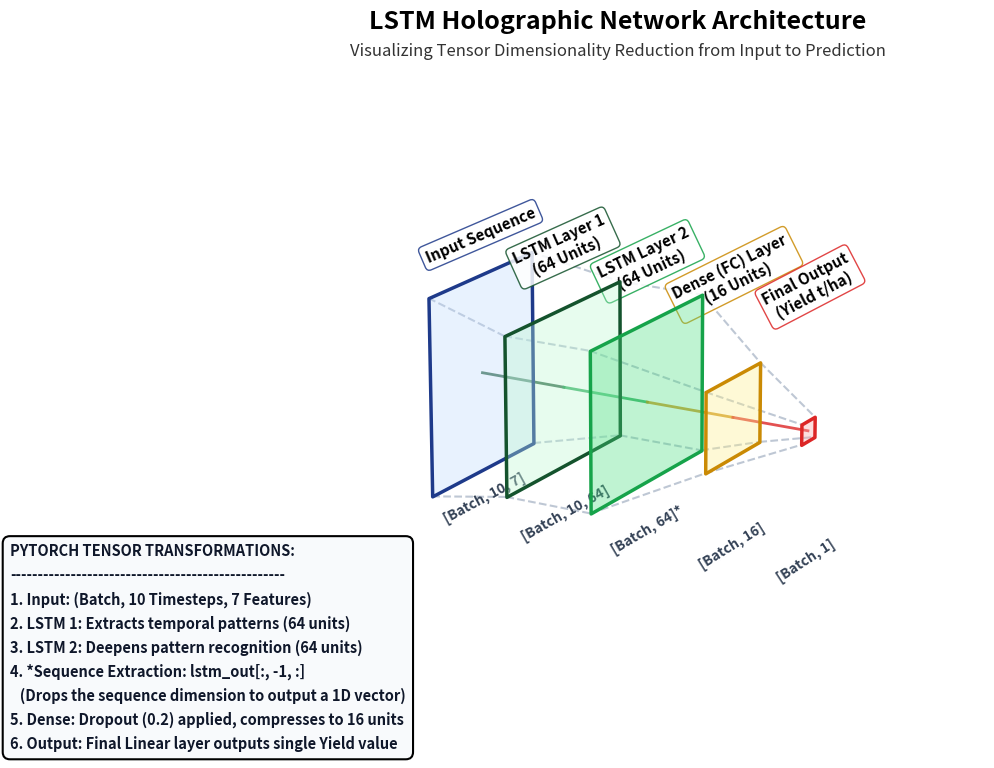

Write the Python code that produced this figure.
import matplotlib.pyplot as plt
from mpl_toolkits.mplot3d.art3d import Poly3DCollection
import numpy as np
import matplotlib.patches as mpatches

def generate_3d_glass_pane_architecture():
    print("Generating 3D Holographic Glass-Pane Architecture Diagram...")
    
    fig = plt.figure(figsize=(16, 9), dpi=300)
    ax = fig.add_subplot(111, projection='3d')
    ax.set_axis_off() # Hide axes for clean floating aesthetic
    
    # ==========================================
    # 1. DEFINE THE TENSOR PANES (LAYERS)
    # ==========================================
    # Format: (X_pos, Width(Y), Height(Z), FaceColor, EdgeColor, Title, TensorShape)
    # The physical area (Width x Height) visually scales with the number of neurons
    layers = [
        (0,  7.0, 10.0, '#bfdbfe', '#1e3a8a', 'Input Sequence', '[Batch, 10, 7]'),
        (7,  8.0,  8.0, '#bbf7d0', '#14532d', 'LSTM Layer 1\n(64 Units)', '[Batch, 10, 64]'),
        (14, 8.0,  8.0, '#4ade80', '#16a34a', 'LSTM Layer 2\n(64 Units)', '[Batch, 64]*'),
        (21, 4.0,  4.0, '#fef08a', '#ca8a04', 'Dense (FC) Layer\n(16 Units)', '[Batch, 16]'),
        (27, 1.0,  1.0, '#fca5a5', '#dc2626', 'Final Output\n(Yield t/ha)', '[Batch, 1]')
    ]

    pane_corners = []

    # Function to draw a glowing 3D glass pane
    def draw_glass_pane(x, w, h, f_color, e_color):
        # Calculate the 4 corners of the pane centered on the X-axis
        y_min, y_max = -w/2, w/2
        z_min, z_max = -h/2, h/2
        
        # Vertices of the rectangle
        verts = [[(x, y_min, z_min), (x, y_max, z_min), 
                  (x, y_max, z_max), (x, y_min, z_max)]]
        
        # Create the 3D polygon (High transparency for "glass" effect)
        poly = Poly3DCollection(verts, facecolors=f_color, alpha=0.35, 
                                edgecolors=e_color, linewidths=2.5)
        ax.add_collection3d(poly)
        
        # Return corners for drawing connecting frustums
        return [(x, y_min, z_min), (x, y_max, z_min), (x, y_max, z_max), (x, y_min, z_max)]

    # ==========================================
    # 2. RENDER PANES AND TEXT LABELS
    # ==========================================
    for i, (x, w, h, f_color, e_color, title, shape) in enumerate(layers):
        corners = draw_glass_pane(x, w, h, f_color, e_color)
        pane_corners.append(corners)
        
        # Floating Title above the pane
        ax.text(x, 0, 7, title, ha='center', va='center', zdir='y',
                fontsize=11, fontweight='bold', color='black', 
                bbox=dict(facecolor='white', alpha=0.85, edgecolor=e_color, boxstyle='round,pad=0.3'))
                
        # PyTorch Tensor Shape floating below the pane
        ax.text(x, 0, -6.5, shape, ha='center', va='center', zdir='y',
                fontsize=10, fontweight='bold', color='#334155', style='italic')

    # ==========================================
    # 3. DRAW CONNECTING FRUSTUMS (Data Compression)
    # ==========================================
    # Draw dashed lines connecting the corners to show how the tensors mathematically compress
    for i in range(len(pane_corners) - 1):
        curr = pane_corners[i]
        nxt = pane_corners[i+1]
        
        for j in range(4): # Connect the 4 corners
            ax.plot([curr[j][0], nxt[j][0]], [curr[j][1], nxt[j][1]], [curr[j][2], nxt[j][2]], 
                    color='#94a3b8', linestyle='--', linewidth=1.5, alpha=0.6)
            
        # Draw a central "Data Flow" arrow passing through the middle of the panes
        ax.plot([layers[i][0], layers[i+1][0]], [0, 0], [0, 0], 
                color=layers[i+1][4], linestyle='-', linewidth=2, alpha=0.8)

    # ==========================================
    # 4. 2D OVERLAYS AND ANNOTATIONS
    # ==========================================
    # Titles
    fig.text(0.5, 0.92, "LSTM Holographic Network Architecture", 
             ha='center', fontsize=18, fontweight='bold', color='black')
    fig.text(0.5, 0.89, "Visualizing Tensor Dimensionality Reduction from Input to Prediction", 
             ha='center', fontsize=12, color='#333333')

    # The Architecture Note Box (Bottom Left)
    props = dict(boxstyle='round,pad=0.5', facecolor='#f8fafc', edgecolor='black', lw=1.5)
    arch_text = (
        "PYTORCH TENSOR TRANSFORMATIONS:\n"
        "--------------------------------------------------\n"
        "1. Input: (Batch, 10 Timesteps, 7 Features)\n"
        "2. LSTM 1: Extracts temporal patterns (64 units)\n"
        "3. LSTM 2: Deepens pattern recognition (64 units)\n"
        "4. *Sequence Extraction: lstm_out[:, -1, :]\n"
        "   (Drops the sequence dimension to output a 1D vector)\n"
        "5. Dense: Dropout (0.2) applied, compresses to 16 units\n"
        "6. Output: Final Linear layer outputs single Yield value"
    )
    fig.text(0.12, 0.12, arch_text, fontsize=10.5, fontweight='bold', 
             color='#0f172a', bbox=props, linespacing=1.6)

    # ==========================================
    # 5. CAMERA ANGLE & RENDERING
    # ==========================================
    # Isometric side-angle to perfectly view the glass panes and data flow
    ax.view_init(elev=18, azim=-60)
    
    # Explicitly set axis limits so the diagram doesn't stretch or squash
    ax.set_xlim([-2, 30])
    ax.set_ylim([-8, 8])
    ax.set_zlim([-8, 8])
    
    plt.savefig('Glass_Pane_Architecture.png', bbox_inches='tight')
    print("-> Successfully saved 'Figure_4_13_Glass_Pane_Architecture.png'")

if __name__ == "__main__":
    generate_3d_glass_pane_architecture()
